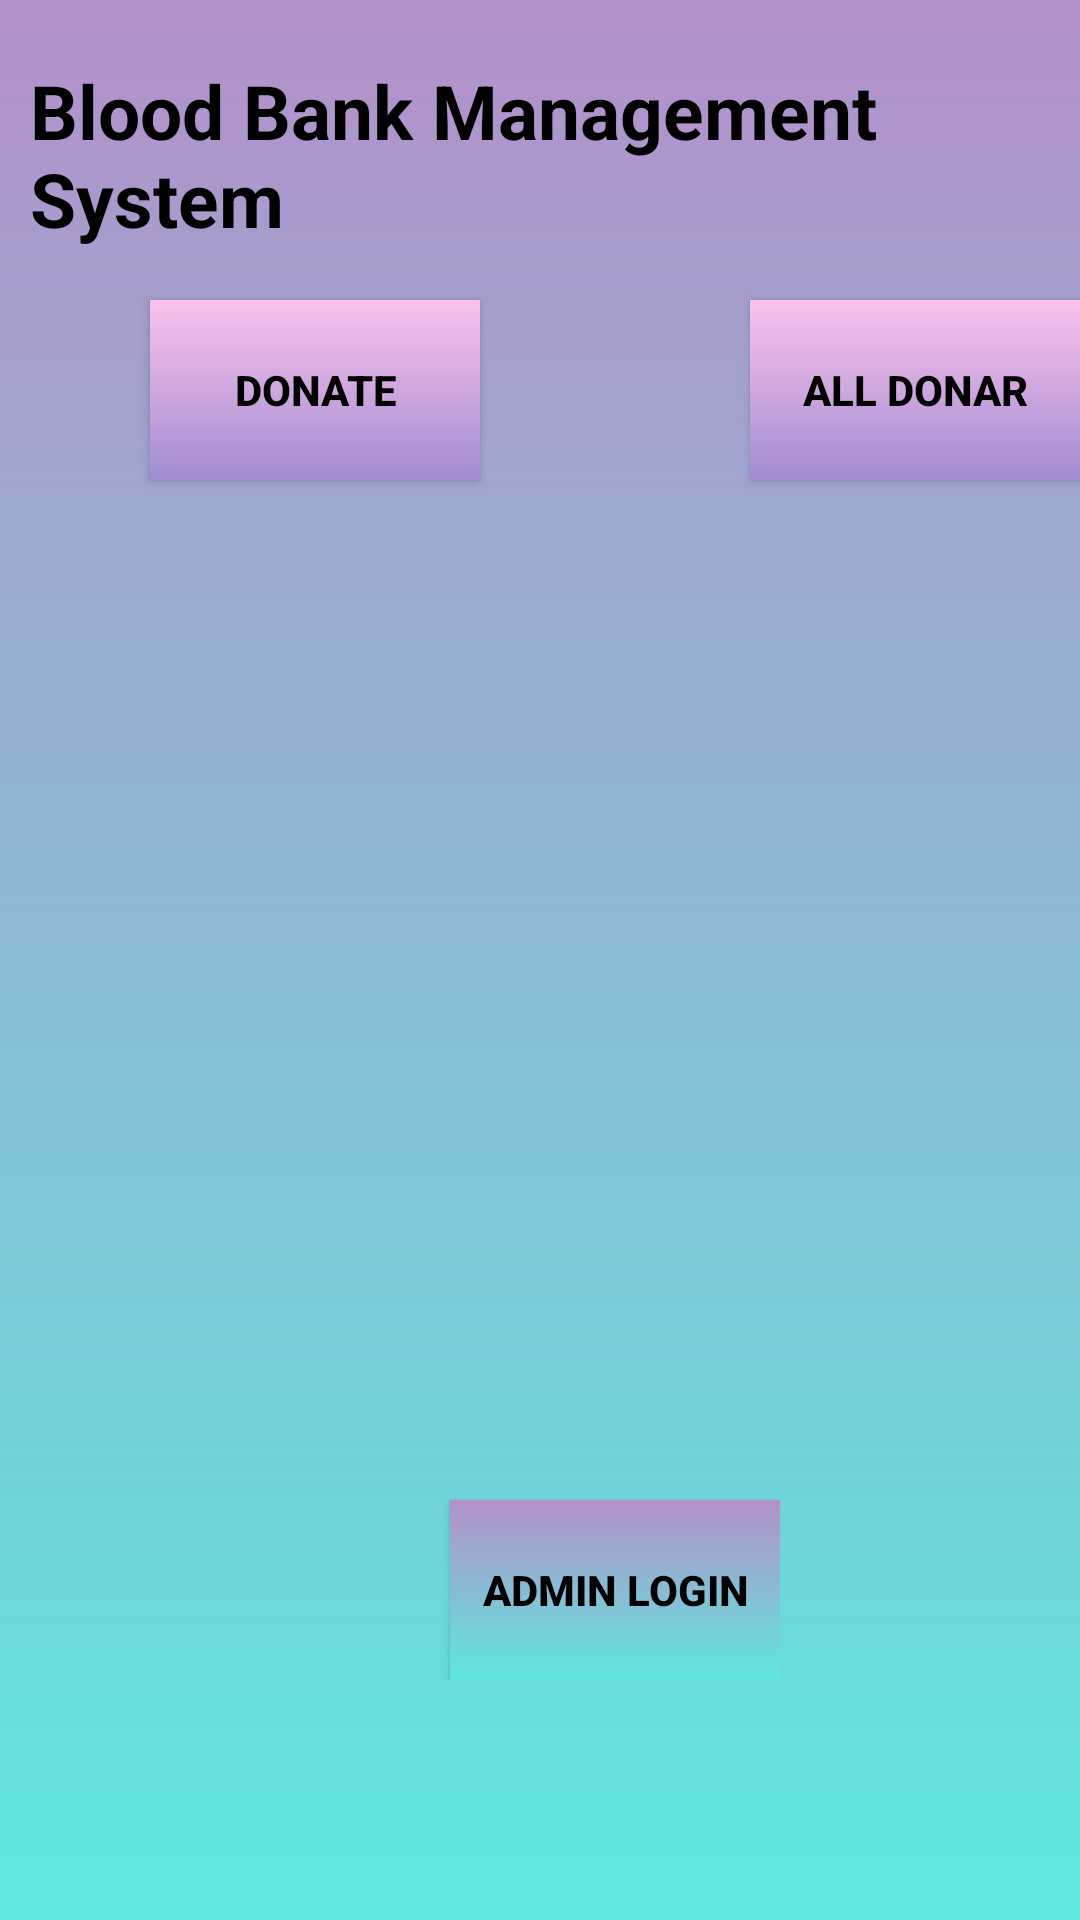

This screen was rendered from an Android layout file. Write that file and the resources it references.
<!-- AndroidManifest.xml: application theme Theme.BBMS -->
<!-- res/layout/dashboard.xml -->
<?xml version="1.0" encoding="utf-8"?>
<androidx.constraintlayout.widget.ConstraintLayout xmlns:android="http://schemas.android.com/apk/res/android"
    xmlns:tools="http://schemas.android.com/tools"
    android:layout_width="match_parent"
    android:layout_height="match_parent"
    android:background="@drawable/home"
    >
    <LinearLayout
        android:layout_width="match_parent"
        android:layout_height="match_parent">

        <TextView
            android:layout_width="wrap_content"
            android:layout_height="wrap_content"
            android:layout_marginLeft="10dp"
            android:layout_marginTop="20dp"
            android:text="Blood Bank Management System"
            android:textColor="@color/black"
            android:textSize="25dp"
            android:textStyle="bold"

            />
    </LinearLayout>
    <LinearLayout
        android:layout_width="match_parent"
        android:layout_height="match_parent"
        tools:ignore="MissingConstraints">
        <Button
            android:id="@+id/donatebtn"
            android:layout_width="110dp"
            android:layout_height="60dp"
            android:layout_marginLeft="50dp"
            android:layout_marginTop="100dp"
            android:text="@string/btn1"
            android:textColor="@color/black"
            android:background="@drawable/background"
            android:textStyle="bold"

            />
    </LinearLayout>
    <LinearLayout
        android:layout_width="match_parent"
        android:layout_height="match_parent"
        tools:ignore="MissingConstraints">
        <Button
            android:id="@+id/alldonarbtn"
            android:layout_width="110dp"
            android:layout_height="60dp"
            android:layout_marginLeft="250dp"
            android:layout_marginTop="100dp"
            android:text="@string/btn2"
            android:textColor="@color/black"
            android:background="@drawable/background"
            android:textStyle="bold"/>
    </LinearLayout>
    <LinearLayout
        android:layout_width="wrap_content"
        android:layout_height="wrap_content"
        tools:ignore="MissingConstraints">
        <ImageView
            android:layout_width="300dp"
            android:layout_height="250dp"
            android:src="@drawable/pep"
            android:layout_marginTop="190dp"
            android:layout_marginLeft="60dp"
            >

        </ImageView>
    </LinearLayout>
    <LinearLayout
        android:layout_width="wrap_content"
        android:layout_height="wrap_content"
        tools:ignore="MissingConstraints">
        <Button
            android:id="@+id/adminbtn"
            android:layout_width="110dp"
            android:layout_height="60dp"
            android:layout_marginLeft="150dp"
            android:layout_marginTop="500dp"
            android:text="@string/btn3"
            android:textColor="@color/black"
            android:background="@drawable/home"
            android:textStyle="bold"
            >

        </Button>

    </LinearLayout>
</androidx.constraintlayout.widget.ConstraintLayout>
<!-- resources referenced by this layout -->
<resources>
  <!-- drawable background (drawable) -->
  <?xml version="1.0" encoding="utf-8"?>
  <selector xmlns:android="http://schemas.android.com/apk/res/android">
  <item>
      <shape>
          <gradient android:angle="90" android:startColor="#a18cd1" android:endColor="#fbc2eb">
  
          </gradient>
      </shape>
  </item>
  </selector>
  <!-- drawable home (drawable) -->
  <?xml version="1.0" encoding="utf-8"?>
  <selector xmlns:android="http://schemas.android.com/apk/res/android">
      <item>
          <shape>
              <gradient android:angle="90" android:startColor="#5ee7df" android:endColor="#b490ca">
  
              </gradient>
          </shape>
      </item>
  </selector>
  <string name="btn1">Donate</string>
  <string name="btn2"> All Donar</string>
  <string name="btn3">Admin Login</string>
  <style name="Theme.BBMS" parent="Theme.MaterialComponents.DayNight.DarkActionBar">
          
          <item name="colorPrimary">@color/purple_500</item>
          <item name="colorPrimaryVariant">@color/purple_700</item>
          <item name="colorOnPrimary">@color/white</item>
          
          <item name="colorSecondary">@color/teal_200</item>
          <item name="colorSecondaryVariant">@color/teal_700</item>
          <item name="colorOnSecondary">@color/black</item>
          
          <item name="android:statusBarColor" tools:targetApi="l">?attr/colorPrimaryVariant</item>
          
      </style>
  <!-- not gathered from this repository: default colours our renderer supplied (Android Studio template values) -->
  <color name="purple_500">#FF6200EE</color>
  <color name="purple_700">#FF3700B3</color>
  <color name="teal_200">#FF03DAC5</color>
  <color name="teal_700">#FF018786</color>
  <color name="black">#FF000000</color>
  <color name="white">#FFFFFFFF</color>
</resources>
